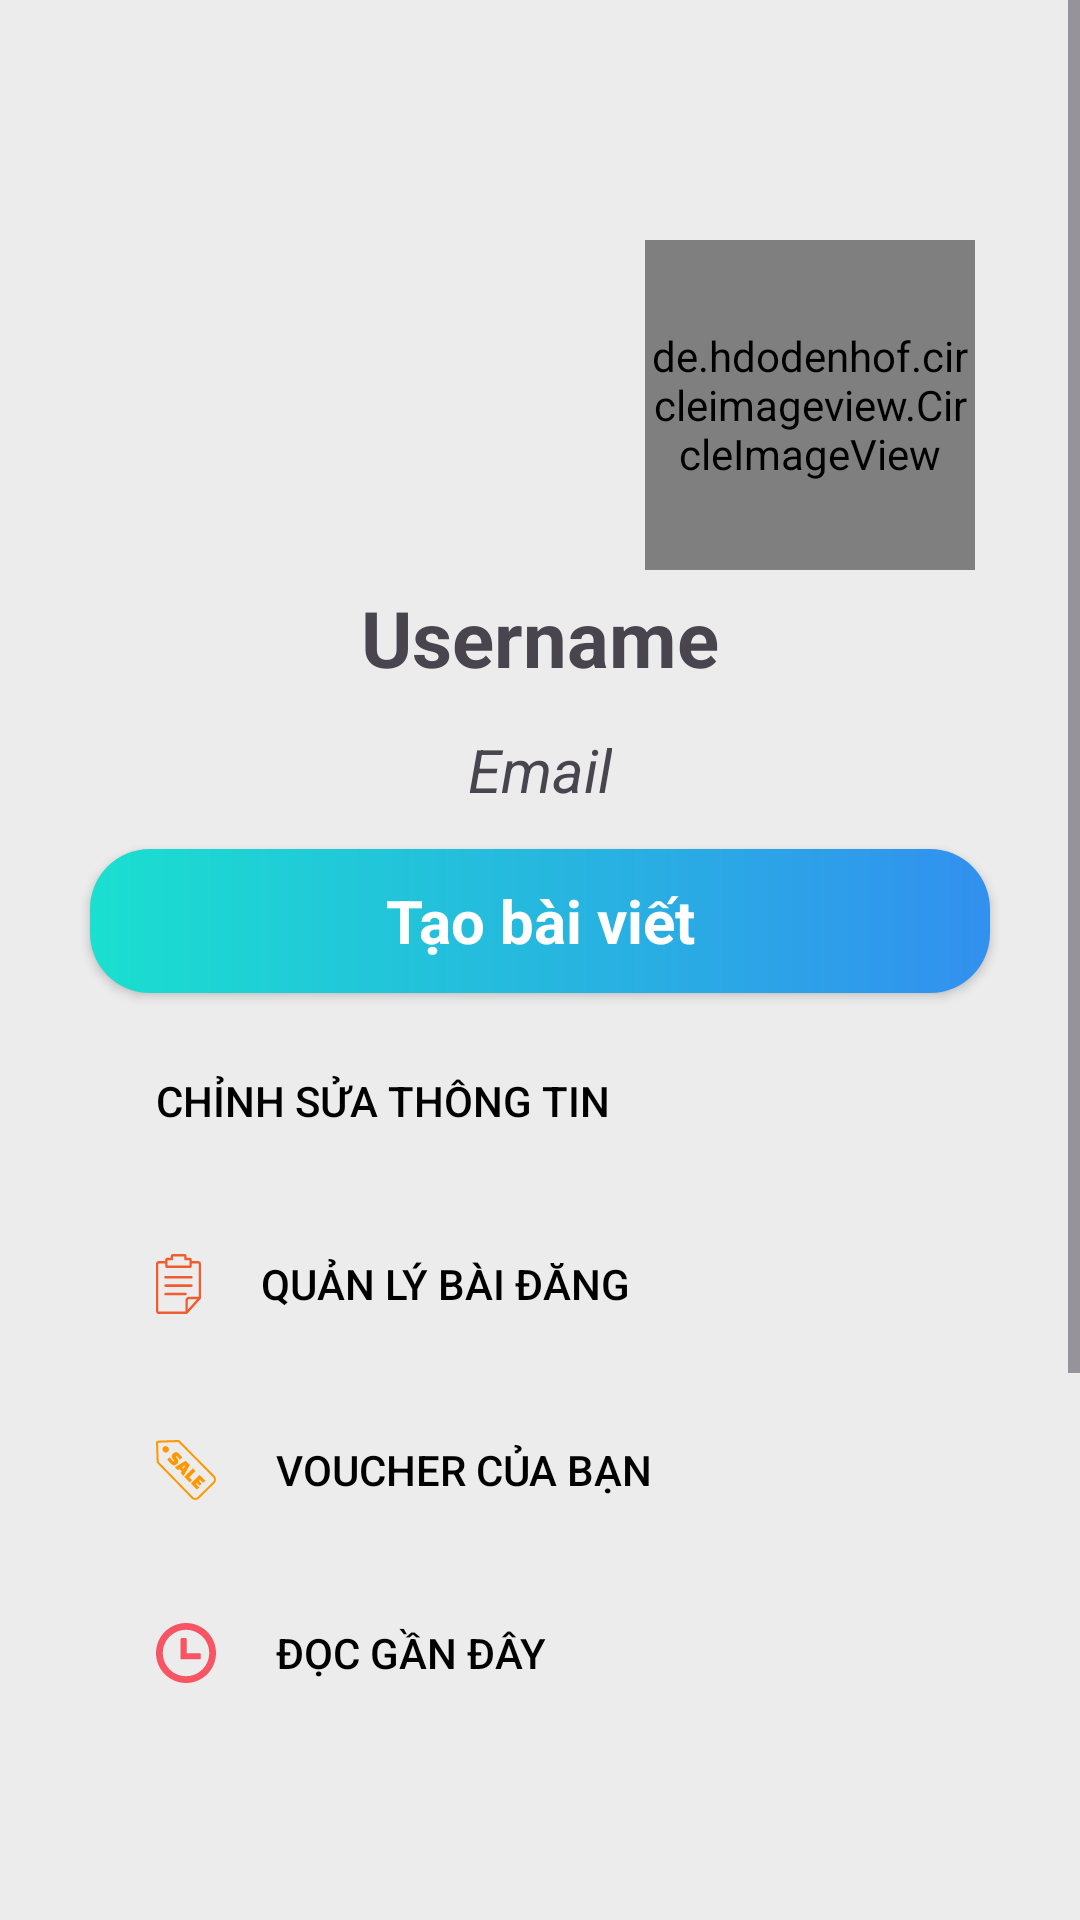

Here is an Android app screen rendered from its layout file. Give the layout XML and the strings, colors and styles it references.
<!-- AndroidManifest.xml: application theme Theme.AppDocBao -->
<!-- res/layout/fragment_user.xml -->
<?xml version="1.0" encoding="utf-8"?>
<FrameLayout xmlns:android="http://schemas.android.com/apk/res/android"
    xmlns:app="http://schemas.android.com/apk/res-auto"
    xmlns:tools="http://schemas.android.com/tools"
    android:layout_width="match_parent"
    android:layout_height="match_parent"
    style="@style/BACKGROUND_USER"
    tools:context=".Fragment.UserFragment">

    
    <ScrollView
        android:layout_width="match_parent"
        android:layout_height="match_parent"
        android:layout_marginBottom="70dp">
    <LinearLayout
        android:layout_width="match_parent"
        android:layout_height="wrap_content"
        android:orientation="vertical">
        <androidx.constraintlayout.widget.ConstraintLayout
            android:layout_width="match_parent"
            android:layout_height="match_parent">

            <ImageView
                android:id="@+id/top_background"
                android:layout_width="wrap_content"
                android:layout_height="135dp"
                android:src="@drawable/top_background"
                android:scaleType="fitXY"
                app:layout_constraintEnd_toEndOf="parent"
                app:layout_constraintStart_toStartOf="parent"
                app:layout_constraintTop_toTopOf="parent"/>

            <de.hdodenhof.circleimageview.CircleImageView
                android:id="@+id/profilePicture"
                android:layout_width="110dp"
                android:layout_height="110dp"
                android:layout_gravity="center"
                android:src="@drawable/user_profile_icon"
                app:civ_border_color="@color/blue_green"
                app:civ_border_width="3dp"
                app:layout_constraintBottom_toBottomOf="@id/top_background"
                app:layout_constraintEnd_toEndOf="parent"
                app:layout_constraintStart_toStartOf="@id/top_background"
                app:layout_constraintTop_toBottomOf="@id/top_background" />
        </androidx.constraintlayout.widget.ConstraintLayout>
            <TextView
                android:id="@+id/userName"
                android:layout_width="wrap_content"
                android:layout_height="wrap_content"
                android:layout_gravity="center"
                android:text="Username"
                android:layout_margin="5dp"
                android:textStyle="bold"
                android:textSize="26sp" />
            <TextView
                android:id="@+id/email"
                android:layout_width="wrap_content"
                android:layout_height="wrap_content"
                android:text="Email"
                android:layout_margin="8dp"
                android:textSize="20sp"
                android:layout_marginTop="2dp"
                android:layout_marginBottom="8dp"
                android:textStyle="italic"
                android:layout_gravity="center"/>

            <androidx.appcompat.widget.AppCompatButton
                android:id="@+id/btnActivityPostArticle"
                android:layout_width="match_parent"
                android:layout_height="wrap_content"
                android:layout_marginTop="5dp"
                android:layout_marginStart="30dp"
                android:layout_marginEnd="30dp"
                android:layout_marginBottom="10dp"
                android:textSize="20dp"
                android:textStyle="bold"
                android:background="@drawable/gradient_1"
                android:textColor="@color/white"
                style="@android:style/Widget.Button"
                android:text="Tạo bài viết" />

            <androidx.appcompat.widget.AppCompatButton
                android:id="@+id/btnSettingAccount"
                android:layout_width="match_parent"
                android:layout_height="wrap_content"
                android:text="Chỉnh sửa thông tin"
                android:textColor="@color/black"
                android:textAlignment="viewStart"
                android:layout_marginEnd="32dp"
                android:layout_marginStart="32dp"
                android:layout_marginTop="2dp"
                android:layout_marginBottom="2dp"
                android:drawableStart="@drawable/baseline_settings_24"
                android:background="@drawable/btn_background_1"
                android:drawablePadding="20dp"
                style="@style/BACKGROUND_BUTTON_USER"
                android:paddingStart="20dp"/>
            <androidx.appcompat.widget.AppCompatButton
                android:id="@+id/manageArticle"
                android:layout_width="match_parent"
                android:layout_height="wrap_content"
                android:paddingTop="15dp"
                android:paddingBottom="15dp"
                android:paddingLeft="20dp"
                android:text="Quản lý bài đăng"
                android:textColor="@color/black"
                android:textAlignment="viewStart"
                android:layout_marginEnd="32dp"
                android:layout_marginStart="32dp"
                android:layout_marginTop="10dp"
                android:layout_marginBottom="2dp"
                android:drawableStart="@drawable/management_icon"
                android:background="@drawable/btn_background_1"
                android:drawablePadding="20dp"
                style="@style/BACKGROUND_BUTTON_USER"
                android:paddingStart="20dp"/>
            <androidx.appcompat.widget.AppCompatButton
                android:id="@+id/userVoucher"
                android:layout_width="match_parent"
                android:layout_height="wrap_content"
                android:paddingTop="15dp"
                android:paddingBottom="15dp"
                android:paddingLeft="20dp"
                android:text="Voucher của bạn"
                android:textColor="@color/black"
                android:textAlignment="viewStart"
                android:layout_marginEnd="32dp"
                android:layout_marginStart="32dp"
                android:layout_marginTop="10dp"
                android:layout_marginBottom="2dp"
                android:drawableStart="@drawable/sale_icon"
                android:background="@drawable/btn_background_1"
                android:drawablePadding="20dp"
                style="@style/BACKGROUND_BUTTON_USER"
                android:paddingStart="20dp"/>
            <androidx.appcompat.widget.AppCompatButton
                android:id="@+id/tinganday"
                android:layout_width="match_parent"
                android:layout_height="wrap_content"
                android:text="Đọc gần đây"
                android:textColor="@color/black"
                android:textAlignment="viewStart"
                android:layout_marginEnd="32dp"
                android:layout_marginStart="32dp"
                android:layout_marginTop="10dp"
                android:layout_marginBottom="2dp"
                android:drawableStart="@drawable/clock_icon"
                android:background="@drawable/btn_background_1"
                android:drawablePadding="20dp"
                style="@style/BACKGROUND_BUTTON_USER"
                android:paddingStart="20dp"/>
            <androidx.appcompat.widget.AppCompatButton
                android:id="@+id/tindaluu"
                android:layout_width="match_parent"
                android:layout_height="wrap_content"
                android:text="Tin đã lưu"
                android:textColor="@color/black"
                android:textAlignment="viewStart"
                android:layout_marginEnd="32dp"
                android:layout_marginStart="32dp"
                android:layout_marginTop="10dp"
                android:layout_marginBottom="2dp"
                android:drawableStart="@drawable/blue_green_saved_bookmark"
                android:background="@drawable/btn_background_1"
                android:drawablePadding="20dp"
                style="@style/BACKGROUND_BUTTON_USER"
                android:paddingStart="20dp"/>
            <androidx.appcompat.widget.AppCompatButton
                android:id="@+id/btnLogOut"
                android:layout_gravity="center"
                android:layout_width="match_parent"
                android:layout_height="wrap_content"
                android:layout_marginTop="20dp"
                android:layout_marginStart="30dp"
                android:layout_marginEnd="30dp"
                android:layout_marginBottom="5dp"
                android:textSize="20dp"
                android:textColor="@color/white"
                android:background="@drawable/gradient_1"
                style="@android:style/Widget.Button"
                android:text="Đăng xuất" />
        </LinearLayout>
    </ScrollView>
</FrameLayout>
<!-- resources referenced by this layout -->
<resources>
  <color name="black">#FF000000</color>
  <color name="blue_green">#41B1C2</color>
  <color name="white">#FFFFFFFF</color>
  <!-- drawable blue_green_saved_bookmark (drawable) -->
  <vector android:height="20dp" android:viewportHeight="122.88"
      android:viewportWidth="122.57" android:width="20dp" xmlns:android="http://schemas.android.com/apk/res/android">
      <path android:fillColor="@color/blue_green" android:fillType="evenOdd" android:pathData="M0,0l122.57,0l0,122.88l-61.44,-52.93l-61.13,52.93l0,-122.88z"/>
  </vector>
  <!-- drawable clock_icon (drawable) -->
  <vector android:height="20dp" android:viewportHeight="122.88"
      android:viewportWidth="122.88" android:width="20dp" xmlns:android="http://schemas.android.com/apk/res/android">
      <path android:fillColor="@color/red" android:fillType="evenOdd" android:pathData="M61.44,0c33.93,0 61.44,27.51 61.44,61.44c0,33.93 -27.51,61.44 -61.44,61.44C27.51,122.88 0,95.37 0,61.44C0,27.51 27.51,0 61.44,0L61.44,0zM52.92,30.52h7.51c1.37,0 2.5,1.13 2.5,2.5v28.94h26.41c1.38,0 2.5,1.13 2.5,2.5v7.51c0,1.38 -1.13,2.5 -2.5,2.5H50.41V33.02C50.41,31.64 51.54,30.52 52.92,30.52L52.92,30.52zM61.44,13.95c26.23,0 47.49,21.26 47.49,47.49c0,26.23 -21.26,47.49 -47.49,47.49c-26.23,0 -47.49,-21.26 -47.49,-47.49C13.95,35.22 35.21,13.95 61.44,13.95L61.44,13.95z"/>
  </vector>
  <!-- drawable gradient_1 (drawable) -->
  <?xml version="1.0" encoding="utf-8"?>
  <shape xmlns:android="http://schemas.android.com/apk/res/android">
      <gradient
          android:type="linear"
          android:angle="0"
          android:startColor="#1ADFCF"
          android:endColor="#3290EF"></gradient>
      <corners android:radius="20dp"/>
  </shape>
  <style name="BACKGROUND_BUTTON_USER">
          <item name="android:background">#FFF</item>
      </style>
  <style name="BACKGROUND_USER">
          <item name="android:background">#ececec</item>
      </style>
  <style name="Theme.AppDocBao" parent="Base.Theme.AppDocBao" />
  <color name="red">#F75564</color>
  <color name="yellow">#FF9800</color>
  <style name="Base.Theme.AppDocBao" parent="Theme.Material3.DayNight.NoActionBar">
          
          
          <item name="colorPrimary">@color/blue_green</item>
          <item name="colorPrimaryVariant">@color/blue_green</item>
          <item name="android:textColorPrimary">@color/black</item>
  
      </style>
</resources>
